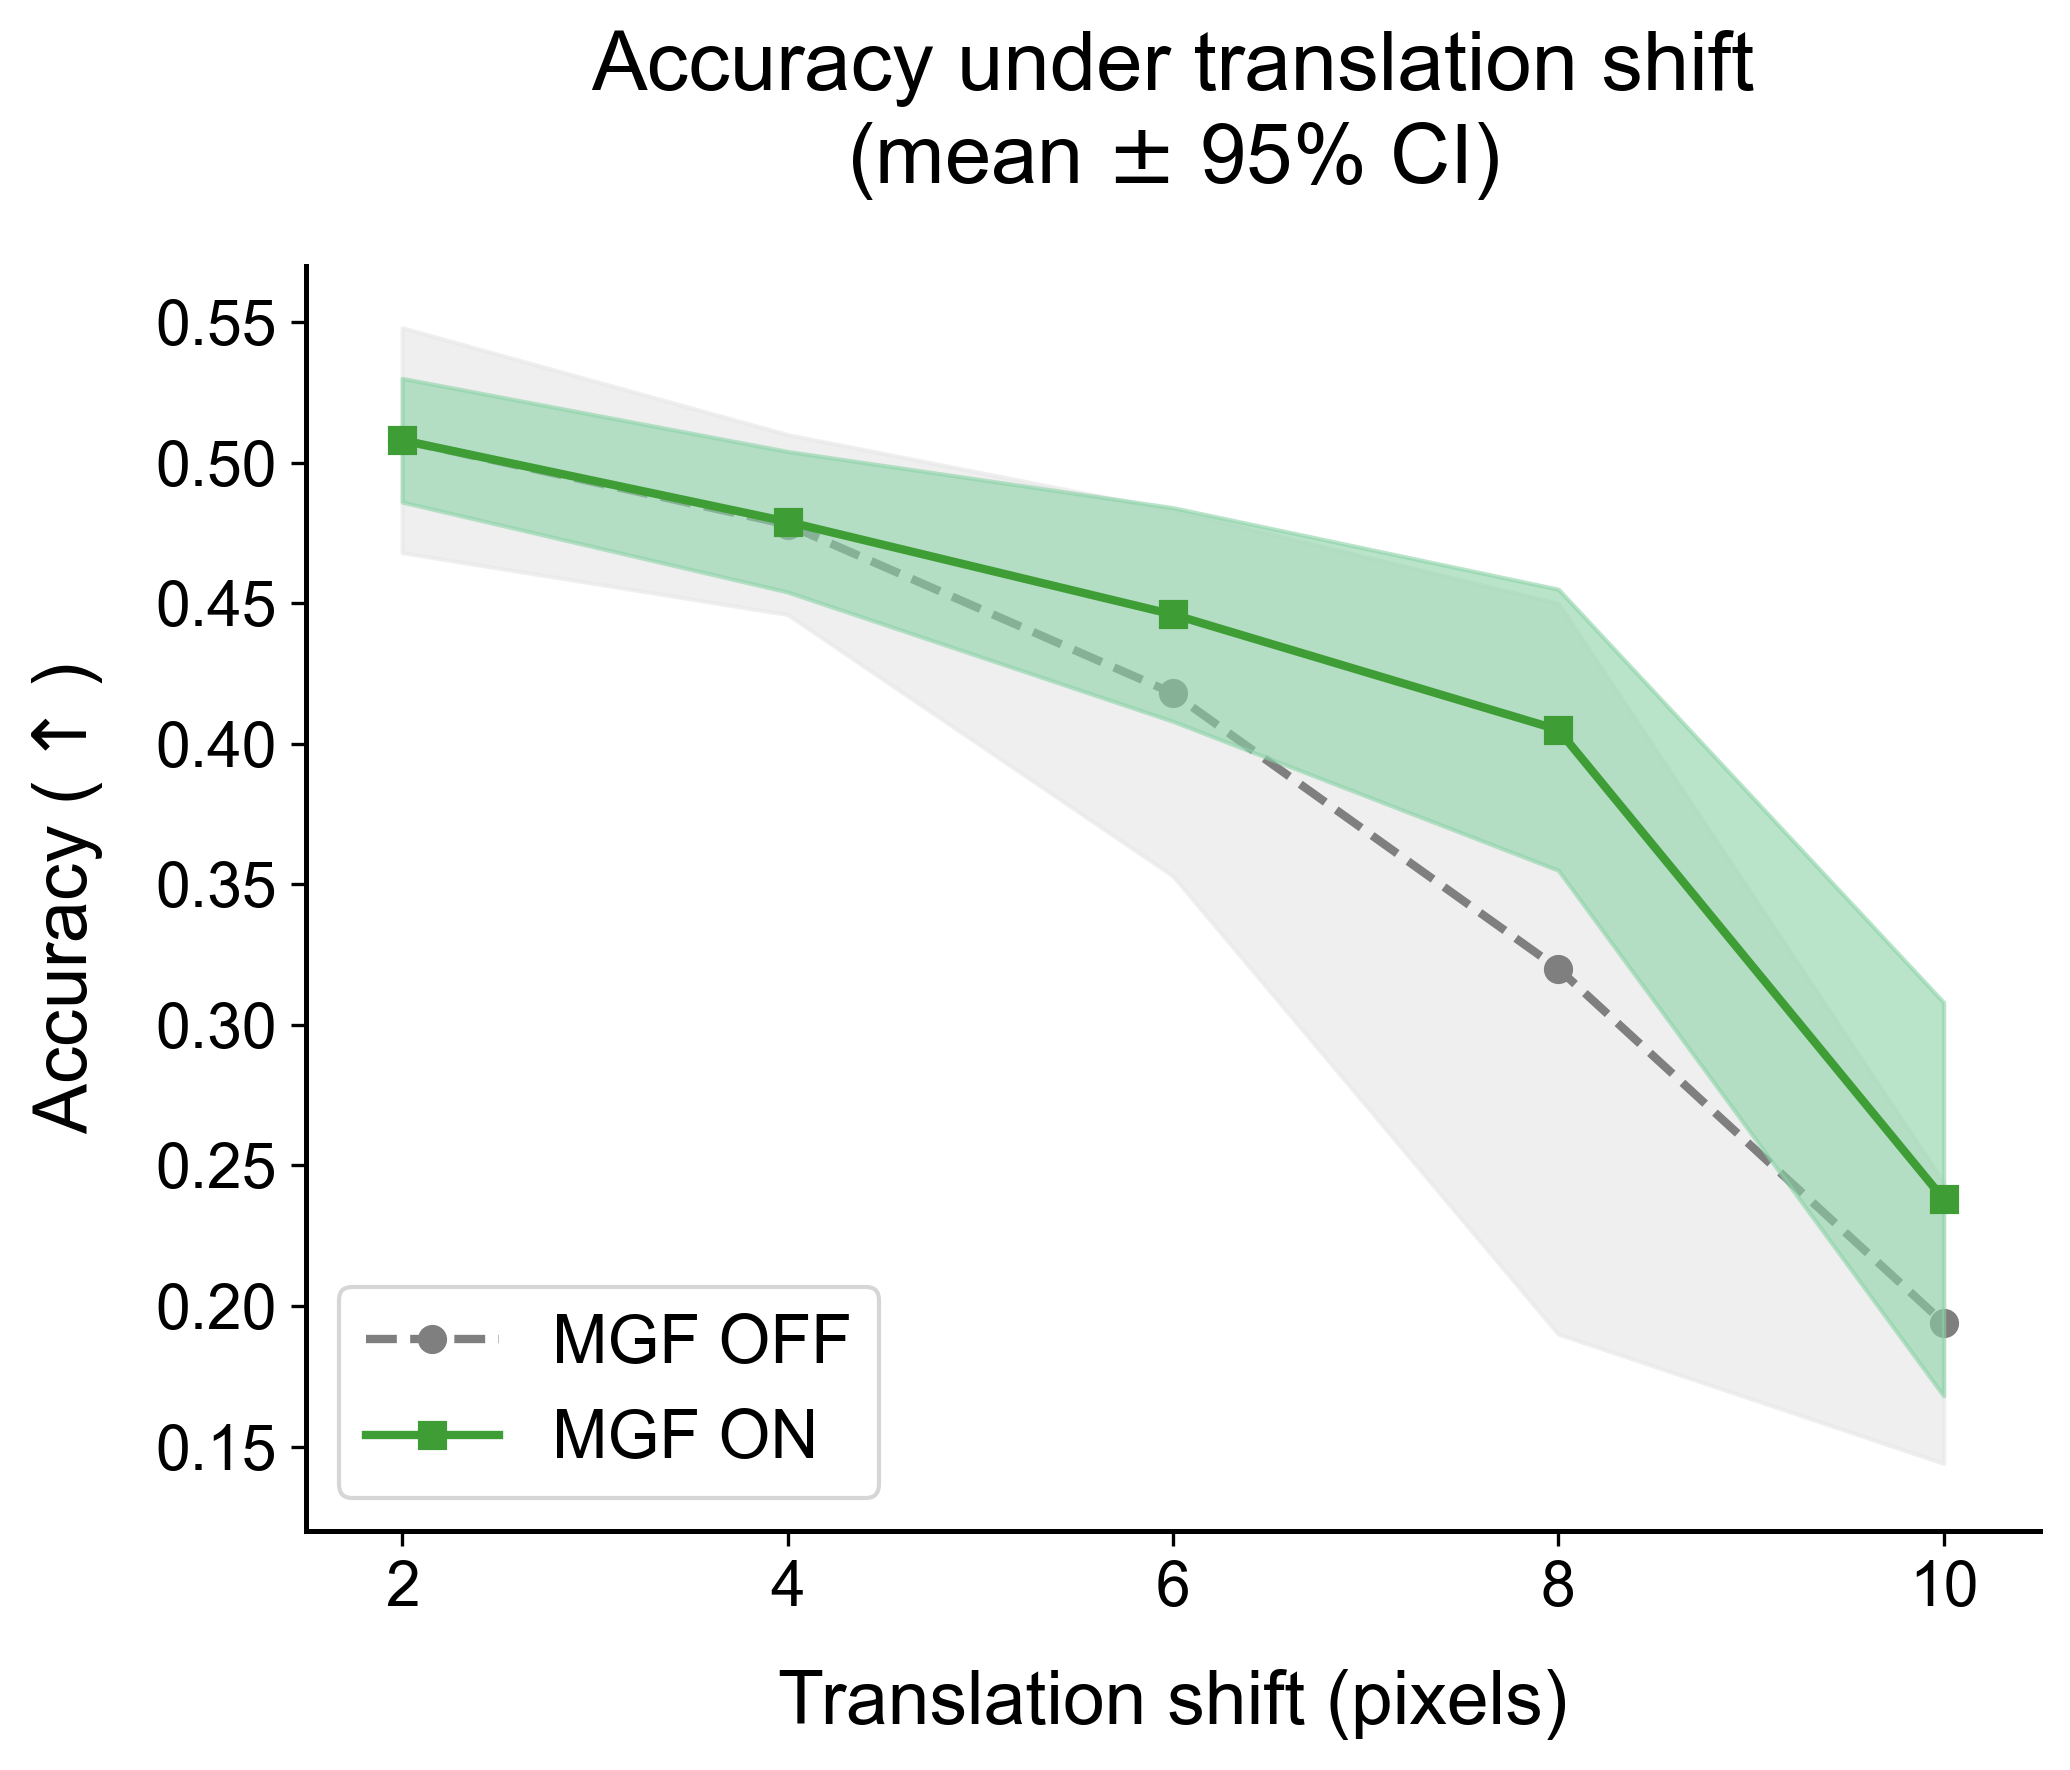

The file beside this chart, header and first rows:
Translation_Shift_Pixels, MGF_OFF_Mean, MGF_OFF_95CI, MGF_ON_Mean, MGF_ON_95CI
2, 0.508, 0.04, 0.508, 0.022
4, 0.478, 0.032, 0.479, 0.025
6, 0.418, 0.065, 0.446, 0.038
8, 0.32, 0.13, 0.405, 0.05
10, 0.194, 0.05, 0.238, 0.07
